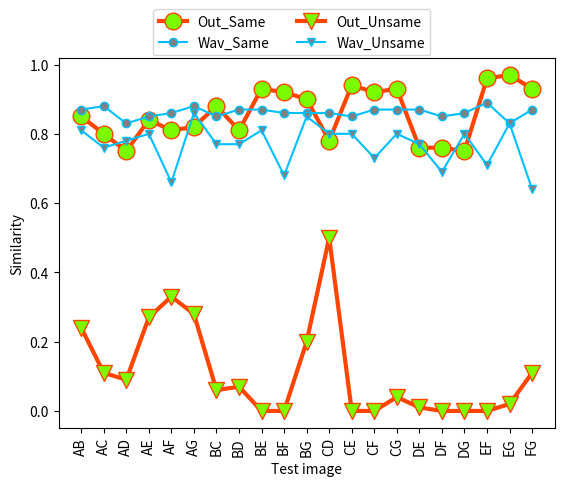

Write the Python code that produced this figure.
import matplotlib.pyplot as plt
x1=range(0,21)
x2=[]
x3=[]
y1=[0.85,0.8,0.75,0.84,0.81,0.82,0.88,0.81,0.93,0.92,0.9,0.78,0.94,0.92,0.93,0.76,0.76,0.75,0.96,0.97,0.93]
y2=[0.76,0.81,0.82,0.76,0.82,0.77,0.72,0.78,0.75,0.8,0.74,0.78,0.76,0.78,0.78,0.77,0.84,0.77,0.77,0.85,0.74]
y3=[0.85,0.86,0.89,0.79,0.86,0.79,0.82,0.88,0.82,0.87,0.8,0.85,0.8,0.83,0.83,0.83,0.89,0.8,0.83,0.88,0.79]
y4=[0.73,0.7,0.7,0.72,0.71,0.73,0.7,0.72,0.71,0.74,0.72,0.71,0.71,0.72,0.71,0.73,0.73,0.72,0.71,0.72,0.73]
y5=[0.73,0.76,0.78,0.71,0.82,0.75,0.71,0.78,0.74,0.77,0.73,0.76,0.77,0.75,0.84,0.75,0.81,0.73,0.73,0.78,0.7]
y6=[0.98,0.98,0.99,0.98,0.97,0.98,0.98,0.98,0.97,0.97,0.97,0.98,0.96,0.98,0.98,0.97,0.97,0.97,0.98,0.97,0.98]
y7=[0.87,0.88,0.83,0.85,0.86,0.88,0.85,0.87,0.87,0.86,0.86,0.86,0.85,0.87,0.87,0.87,0.85,0.86,0.89,0.83,0.87]

yy1=[0.24,0.11,0.09,0.27,0.33,0.28,0.06,0.07,0,0,0.2,0.5,0,0,0.04,0.01,0,0,0,0.02,0.11]
yy2=[0.51,0.58,0.6,0.51,0.55,0.43,0.63,0.63,0.78,0.48,0.68,0.73,0.64,0.57,0.45,0.6,0.56,0.44,0.52,0.73,0.39]
yy3=[0.56,0.61,0.65,0.57,0.58,0.44,0.65,0.66,0.53,0.47,0.68,0.78,0.58,0.59,0.43,0.52,0.58,0.47,0.61,0.39,0.34]
yy4=[0.52,0.47,0.51,0.49,0.52,0.52,0.66,0.65,0.8,0.46,0.85,0.66,0.67,0.46,0.68,0.64,0.49,0.64,0.43,0.83,0.43]
yy5=[0.02,0.02,0.75,0.02,0.88,0.87,1,0.24,1,0.1,0.11,0.24,1,1,0.12,0.24,0.7,0.65,0.1,0.11,0.79]
yy6=[0.93,0.94,0.96,0.94,0.95,0.97,0.93,0.94,0.9,0.92,0.94,0.94,0.9,0.91,0.94,0.96,0.97,0.95,0.98,0.93,0.94]
yy7=[0.81,0.76,0.78,0.8,0.66,0.86,0.77,0.77,0.81,0.68,0.85,0.8,0.8,0.73,0.8,0.77,0.69,0.8,0.71,0.83,0.64]

# plt.subplot(1,2,1)
# plt.plot(x3,x2,label='Out_Sa',linewidth=3,color='r',marker='o',
# markerfacecolor='blue',markersize=12)
# plt.plot(x3,x2,label='Ave_Sa',color='b',marker='o')
# plt.plot(x3,x2,label='Blo_Sa',color='c',marker='o')
# plt.plot(x3,x2,label='Dif_Sa',color='m',marker='o')
# plt.plot(x3,x2,label='Med_Sa',color='g',marker='o')
# plt.plot(x3,x2,label='Per_Sa',color='y',marker='o')
# plt.plot(x3,x2,label='Wav_Sa',color='k',marker='o')
#
# plt.plot(x3,x2,label='Out_Un',linewidth=3,color='r',marker='v',
# markerfacecolor='blue',markersize=12)
# plt.plot(x3,x2,label='Ave_Un',color='b',marker='v')
# plt.plot(x3,x2,label='Blo_Un',color='c',marker='v')
# plt.plot(x3,x2,label='Dif_Un',color='m',marker='v')
# plt.plot(x3,x2,label='Med_Un',color='g',marker='v')
# plt.plot(x3,x2,label='Per_Un',color='y',marker='v')
# plt.plot(x3,x2,label='Wav_Un',color='k',marker='v')
# plt.xlabel('method')
# plt.title('method label')
# plt.legend(loc=1)



# plt.subplot(1,2,2)
plt.plot(x1,y1,label='Out_Same',linewidth=3,color='orangered',marker='o',
markerfacecolor='lawngreen',markersize=12)
# plt.plot(x1,y2,label='Ave_Same',color='deepskyblue',marker='o',markerfacecolor='grey')
# plt.plot(x1,y3,label='Blo_Same',color='deepskyblue',marker='o',markerfacecolor='grey')
# plt.plot(x1,y4,label='Dif_Same',color='deepskyblue',marker='o',markerfacecolor='grey')
# plt.plot(x1,y5,label='Med_Same',color='deepskyblue',marker='o',markerfacecolor='grey')
# plt.plot(x1,y6,label='Per_Same',color='deepskyblue',marker='o',markerfacecolor='grey')
plt.plot(x1,y7,label='Wav_Same',color='deepskyblue',marker='o',markerfacecolor='grey')

plt.plot(x1,yy1,label='Out_Unsame',linewidth=3,color='orangered',marker='v',
markerfacecolor='lawngreen',markersize=12)
# plt.plot(x1,yy2,label='Ave_Unsame',color='deepskyblue',marker='v',markerfacecolor='grey')
# plt.plot(x1,yy3,label='Blo_Unsame',color='deepskyblue',marker='v',markerfacecolor='grey')
# plt.plot(x1,yy4,label='Dif_Unsame',color='deepskyblue',marker='v',markerfacecolor='grey')
# plt.plot(x1,yy5,label='Med_Unsame',color='deepskyblue',marker='v',markerfacecolor='grey')
# plt.plot(x1,yy6,label='Per_Unsame',color='deepskyblue',marker='v',markerfacecolor='grey')
plt.plot(x1,yy7,label='Wav_Unsame',color='deepskyblue',marker='v',markerfacecolor='grey')
plt.xlabel('Test image')
plt.ylabel('Similarity')
plt.title('')
# box = plt.get_position()
# plt.set_position([box.x0, box.y0, box.width , box.height* 0.8])
plt.legend(loc='center', bbox_to_anchor=(0.47, 1.07),ncol=2)
# plt.legend(loc=1)
x_label=['AB','AC','AD','AE','AF','AG','BC','BD','BE','BF','BG','CD','CE','CF','CG','DE','DF','DG','EF','EG','FG']
plt.xticks(x1, x_label, rotation='vertical')

plt.show()